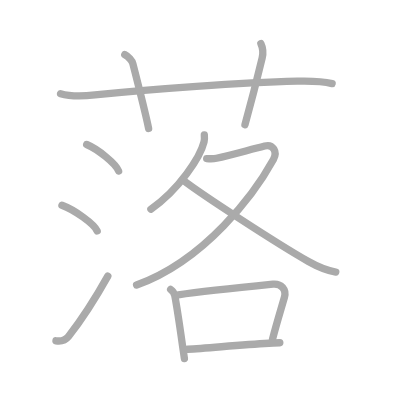
t = 0.00 s
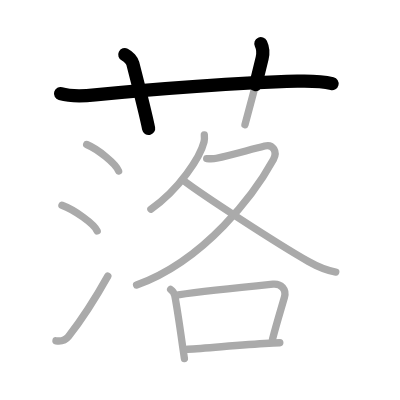
t = 2.50 s
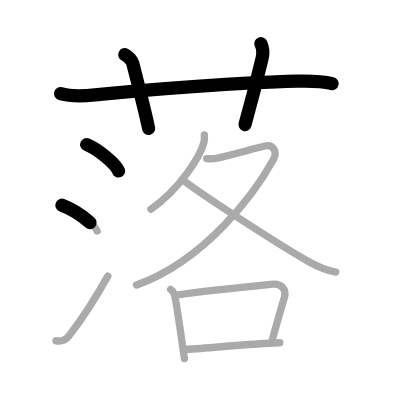
t = 4.75 s
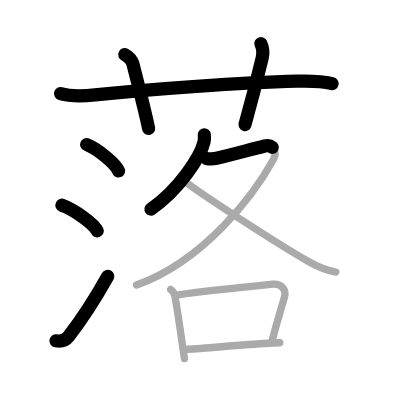
t = 7.25 s
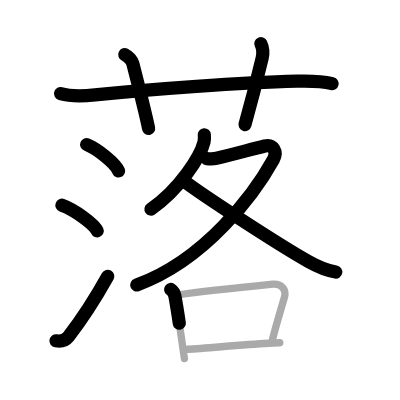
t = 9.50 s
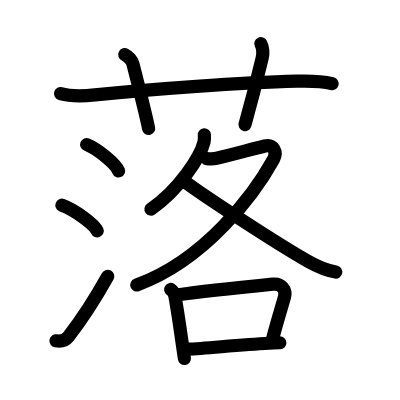
t = 12.00 s

The animated SVG that drew these frames (rendered in a browser with its animation timeline set to each time). Animation: 12 SMIL elements (animate=12); one cycle of 12.00 s.

<?xml version="1.0" standalone="no"?>
<!DOCTYPE svg PUBLIC "-//W3C//DTD SVG 1.1//EN"   "http://www.w3.org/Graphics/SVG/1.1/DTD/svg11.dtd">
<svg width="400px" height="400px"  version="1.1" xmlns="http://www.w3.org/2000/svg">
  <defs>
    <marker id="Triangle" viewBox="0 0 10 10" refX="0" refY="5" markerUnits="strokeWidth" markerWidth="3" style="stroke-opacity:0%;fill:#aaaaaa;" markerHeight="2" orient="auto">
      <path d="M 0 0 L 10 5 L 0 10 z" />
    </marker>
    
    <marker id="Arrow" viewBox="0 0 10 10" refX="5" refY="5" markerUnits="strokeWidth" markerWidth="1.8" style="stroke-opacity:0%;fill:#770000;" markerHeight="2" orient="auto">
      <path d="M 0 4 L 6 4 L 4 1 L 10 5 L 4 9 L 6 6 L 0 6 z" />
        <circle cx="5" cy="5" r="5" />
      </marker>
    
    <marker id="TriangleRed" viewBox="0 0 10 10" refX="0" refY="5" markerUnits="strokeWidth" markerWidth="3" style="stroke-opacity:0%;fill:#CC0000;" markerHeight="2" orient="auto">
      <path d="M 0 0 L 10 5 L 0 10 z" />
    </marker>
    
    <marker id="ArrowRed" viewBox="0 0 10 10" refX="5" refY="5" markerUnits="strokeWidth" markerWidth="1.8" style="stroke-opacity:0%;fill:#CC0000;" markerHeight="2" orient="auto">
      <path d="M 0 4 L 6 4 L 4 1 L 10 5 L 4 9 L 6 6 L 0 6 z" />
        <circle cx="5" cy="5" r="5" />
      </marker>
    
  </defs>
  
  <path style="fill:#ffffff; fill-opacity:100%; fill-rule:evenodd; stroke-width:0;" d="M 0 0 L 400px 0 L 400px 400px L 0 400px L 0 0" />

  <g transform="scale(3.6697247706422 3.6697247706422)">
<path style="fill:none; fill-opacity:0%; fill-rule:evenodd; stroke:#aaaaaa; stroke-opacity:100%; stroke-width: 1.5pt; stroke-linejoin:round; stroke-linecap:round;" d="M16.5 25.52c2.5 0.73 6.23 0.68 9.38 0.35C41.5 24.25 65.62 22.5 81 22.12c3.08-0.08 6.48-0.08 9.5 0.66"></path>
<path style="fill:none; fill-opacity:0%; fill-rule:evenodd; stroke:#aaaaaa; stroke-opacity:100%; stroke-width: 1.5pt; stroke-linejoin:round; stroke-linecap:round;" d="M34 14.88c1 0.5 2 1.67 2.2 2.46c1.89 7.38 3.76 14.98 4.3 17.67"></path>
<path style="fill:none; fill-opacity:0%; fill-rule:evenodd; stroke:#aaaaaa; stroke-opacity:100%; stroke-width: 1.5pt; stroke-linejoin:round; stroke-linecap:round;" d="M71.09 11.88c0.53 1.12 0.66 2.65 0.34 3.98C69.55 23.7 68.8 26.62 66.75 34"></path>
<path style="fill:none; fill-opacity:0%; fill-rule:evenodd; stroke:#aaaaaa; stroke-opacity:100%; stroke-width: 1.5pt; stroke-linejoin:round; stroke-linecap:round;" d="M23.62 39.38c3.07 1.27 7.93 5.24 8.7 7.22"></path>
<path style="fill:none; fill-opacity:0%; fill-rule:evenodd; stroke:#aaaaaa; stroke-opacity:100%; stroke-width: 1.5pt; stroke-linejoin:round; stroke-linecap:round;" d="M16.88 55.93c3.39 1.23 8.75 5.07 9.6 6.99"></path>
<path style="fill:none; fill-opacity:0%; fill-rule:evenodd; stroke:#aaaaaa; stroke-opacity:100%; stroke-width: 1.5pt; stroke-linejoin:round; stroke-linecap:round;" d="M15.25 92.87c1.33 0.21 2.6-0.14 3.41-1.16c3.68-4.71 7.37-10.46 10.72-16.46"></path>
<path style="fill:none; fill-opacity:0%; fill-rule:evenodd; stroke:#aaaaaa; stroke-opacity:100%; stroke-width: 1.5pt; stroke-linejoin:round; stroke-linecap:round;" d="M55.68 36.75c0.04 0.48 0.08 1.23-0.08 1.92C54.6 42.71 48.91 51.57 41.12 57"></path>
<path style="fill:none; fill-opacity:0%; fill-rule:evenodd; stroke:#aaaaaa; stroke-opacity:100%; stroke-width: 1.5pt; stroke-linejoin:round; stroke-linecap:round;" d="M56.32 43.21c0.33 0.03 1.76 0.12 2.68-0.08c4-0.88 8.75-2.25 13.13-3.34c2.29-0.57 3.54 1.55 2.38 3.66C69.42 52.67 56 70.88 37.22 77.67"></path>
<path style="fill:none; fill-opacity:0%; fill-rule:evenodd; stroke:#aaaaaa; stroke-opacity:100%; stroke-width: 1.5pt; stroke-linejoin:round; stroke-linecap:round;" d="M49.97 49.17c4.84 3.75 25.61 17.3 34.08 22.1c2.37 1.34 4.74 2.42 7.45 2.86"></path>
<path style="fill:none; fill-opacity:0%; fill-rule:evenodd; stroke:#aaaaaa; stroke-opacity:100%; stroke-width: 1.5pt; stroke-linejoin:round; stroke-linecap:round;" d="M46.5 78.88c0.62 0.44 1 1.02 1.14 1.74c0.68 3.58 1.42 8.77 2.09 13.51c0.18 1.24 0.35 2.44 0.52 3.58"></path>
<path style="fill:none; fill-opacity:0%; fill-rule:evenodd; stroke:#aaaaaa; stroke-opacity:100%; stroke-width: 1.5pt; stroke-linejoin:round; stroke-linecap:round;" d="M48.59 80.33c7.04-0.98 20.35-2.34 25.78-2.89c2.24-0.23 3.76 1.44 3.13 3.6c-1.01 3.52-2.04 6.77-3.24 11.41"></path>
<path style="fill:none; fill-opacity:0%; fill-rule:evenodd; stroke:#aaaaaa; stroke-opacity:100%; stroke-width: 1.5pt; stroke-linejoin:round; stroke-linecap:round;" d="M51.16 95.16c5.2-0.25 13.84-1.17 22.1-1.62c1.02-0.06 2.01-0.1 2.99-0.14"></path>

<path style="fill:none; fill-opacity:0%; fill-rule:evenodd; stroke:#000000; stroke-opacity:100%; stroke-width: 2.7pt; stroke-linejoin:round; stroke-linecap:round;" d="M16.5 25.52c2.5 0.73 6.23 0.68 9.38 0.35C41.5 24.25 65.62 22.5 81 22.12c3.08-0.08 6.48-0.08 9.5 0.66" pathLength="100" stroke-dashoffset="100" stroke-dasharray="100 105"><animate id="dashAnim1" attributeName="stroke-dashoffset" from="100" to="0" dur="1s" calcMode="linear" fill="freeze"/></path>
<path style="fill:none; fill-opacity:0%; fill-rule:evenodd; stroke:#000000; stroke-opacity:100%; stroke-width: 2.7pt; stroke-linejoin:round; stroke-linecap:round;" d="M34 14.88c1 0.5 2 1.67 2.2 2.46c1.89 7.38 3.76 14.98 4.3 17.67" pathLength="100" stroke-dashoffset="100" stroke-dasharray="100 105"><animate id="dashAnim2" attributeName="stroke-dashoffset" from="100" to="0" dur="1s" calcMode="linear" begin="dashAnim1.end" fill="freeze"/></path>
<path style="fill:none; fill-opacity:0%; fill-rule:evenodd; stroke:#000000; stroke-opacity:100%; stroke-width: 2.7pt; stroke-linejoin:round; stroke-linecap:round;" d="M71.09 11.88c0.53 1.12 0.66 2.65 0.34 3.98C69.55 23.7 68.8 26.62 66.75 34" pathLength="100" stroke-dashoffset="100" stroke-dasharray="100 105"><animate id="dashAnim3" attributeName="stroke-dashoffset" from="100" to="0" dur="1s" calcMode="linear" begin="dashAnim2.end" fill="freeze"/></path>
<path style="fill:none; fill-opacity:0%; fill-rule:evenodd; stroke:#000000; stroke-opacity:100%; stroke-width: 2.7pt; stroke-linejoin:round; stroke-linecap:round;" d="M23.62 39.38c3.07 1.27 7.93 5.24 8.7 7.22" pathLength="100" stroke-dashoffset="100" stroke-dasharray="100 105"><animate id="dashAnim4" attributeName="stroke-dashoffset" from="100" to="0" dur="1s" calcMode="linear" begin="dashAnim3.end" fill="freeze"/></path>
<path style="fill:none; fill-opacity:0%; fill-rule:evenodd; stroke:#000000; stroke-opacity:100%; stroke-width: 2.7pt; stroke-linejoin:round; stroke-linecap:round;" d="M16.88 55.93c3.39 1.23 8.75 5.07 9.6 6.99" pathLength="100" stroke-dashoffset="100" stroke-dasharray="100 105"><animate id="dashAnim5" attributeName="stroke-dashoffset" from="100" to="0" dur="1s" calcMode="linear" begin="dashAnim4.end" fill="freeze"/></path>
<path style="fill:none; fill-opacity:0%; fill-rule:evenodd; stroke:#000000; stroke-opacity:100%; stroke-width: 2.7pt; stroke-linejoin:round; stroke-linecap:round;" d="M15.25 92.87c1.33 0.21 2.6-0.14 3.41-1.16c3.68-4.71 7.37-10.46 10.72-16.46" pathLength="100" stroke-dashoffset="100" stroke-dasharray="100 105"><animate id="dashAnim6" attributeName="stroke-dashoffset" from="100" to="0" dur="1s" calcMode="linear" begin="dashAnim5.end" fill="freeze"/></path>
<path style="fill:none; fill-opacity:0%; fill-rule:evenodd; stroke:#000000; stroke-opacity:100%; stroke-width: 2.7pt; stroke-linejoin:round; stroke-linecap:round;" d="M55.68 36.75c0.04 0.48 0.08 1.23-0.08 1.92C54.6 42.71 48.91 51.57 41.12 57" pathLength="100" stroke-dashoffset="100" stroke-dasharray="100 105"><animate id="dashAnim7" attributeName="stroke-dashoffset" from="100" to="0" dur="1s" calcMode="linear" begin="dashAnim6.end" fill="freeze"/></path>
<path style="fill:none; fill-opacity:0%; fill-rule:evenodd; stroke:#000000; stroke-opacity:100%; stroke-width: 2.7pt; stroke-linejoin:round; stroke-linecap:round;" d="M56.32 43.21c0.33 0.03 1.76 0.12 2.68-0.08c4-0.88 8.75-2.25 13.13-3.34c2.29-0.57 3.54 1.55 2.38 3.66C69.42 52.67 56 70.88 37.22 77.67" pathLength="100" stroke-dashoffset="100" stroke-dasharray="100 105"><animate id="dashAnim8" attributeName="stroke-dashoffset" from="100" to="0" dur="1s" calcMode="linear" begin="dashAnim7.end" fill="freeze"/></path>
<path style="fill:none; fill-opacity:0%; fill-rule:evenodd; stroke:#000000; stroke-opacity:100%; stroke-width: 2.7pt; stroke-linejoin:round; stroke-linecap:round;" d="M49.97 49.17c4.84 3.75 25.61 17.3 34.08 22.1c2.37 1.34 4.74 2.42 7.45 2.86" pathLength="100" stroke-dashoffset="100" stroke-dasharray="100 105"><animate id="dashAnim9" attributeName="stroke-dashoffset" from="100" to="0" dur="1s" calcMode="linear" begin="dashAnim8.end" fill="freeze"/></path>
<path style="fill:none; fill-opacity:0%; fill-rule:evenodd; stroke:#000000; stroke-opacity:100%; stroke-width: 2.7pt; stroke-linejoin:round; stroke-linecap:round;" d="M46.5 78.88c0.62 0.44 1 1.02 1.14 1.74c0.68 3.58 1.42 8.77 2.09 13.51c0.18 1.24 0.35 2.44 0.52 3.58" pathLength="100" stroke-dashoffset="100" stroke-dasharray="100 105"><animate id="dashAnim10" attributeName="stroke-dashoffset" from="100" to="0" dur="1s" calcMode="linear" begin="dashAnim9.end" fill="freeze"/></path>
<path style="fill:none; fill-opacity:0%; fill-rule:evenodd; stroke:#000000; stroke-opacity:100%; stroke-width: 2.7pt; stroke-linejoin:round; stroke-linecap:round;" d="M48.59 80.33c7.04-0.98 20.35-2.34 25.78-2.89c2.24-0.23 3.76 1.44 3.13 3.6c-1.01 3.52-2.04 6.77-3.24 11.41" pathLength="100" stroke-dashoffset="100" stroke-dasharray="100 105"><animate id="dashAnim11" attributeName="stroke-dashoffset" from="100" to="0" dur="1s" calcMode="linear" begin="dashAnim10.end" fill="freeze"/></path>
<path style="fill:none; fill-opacity:0%; fill-rule:evenodd; stroke:#000000; stroke-opacity:100%; stroke-width: 2.7pt; stroke-linejoin:round; stroke-linecap:round;" d="M51.16 95.16c5.2-0.25 13.84-1.17 22.1-1.62c1.02-0.06 2.01-0.1 2.99-0.14" pathLength="100" stroke-dashoffset="100" stroke-dasharray="100 105"><animate id="dashAnim12" attributeName="stroke-dashoffset" from="100" to="0" dur="1s" calcMode="linear" begin="dashAnim11.end" fill="freeze"/></path>

</g>

</svg>  
          
